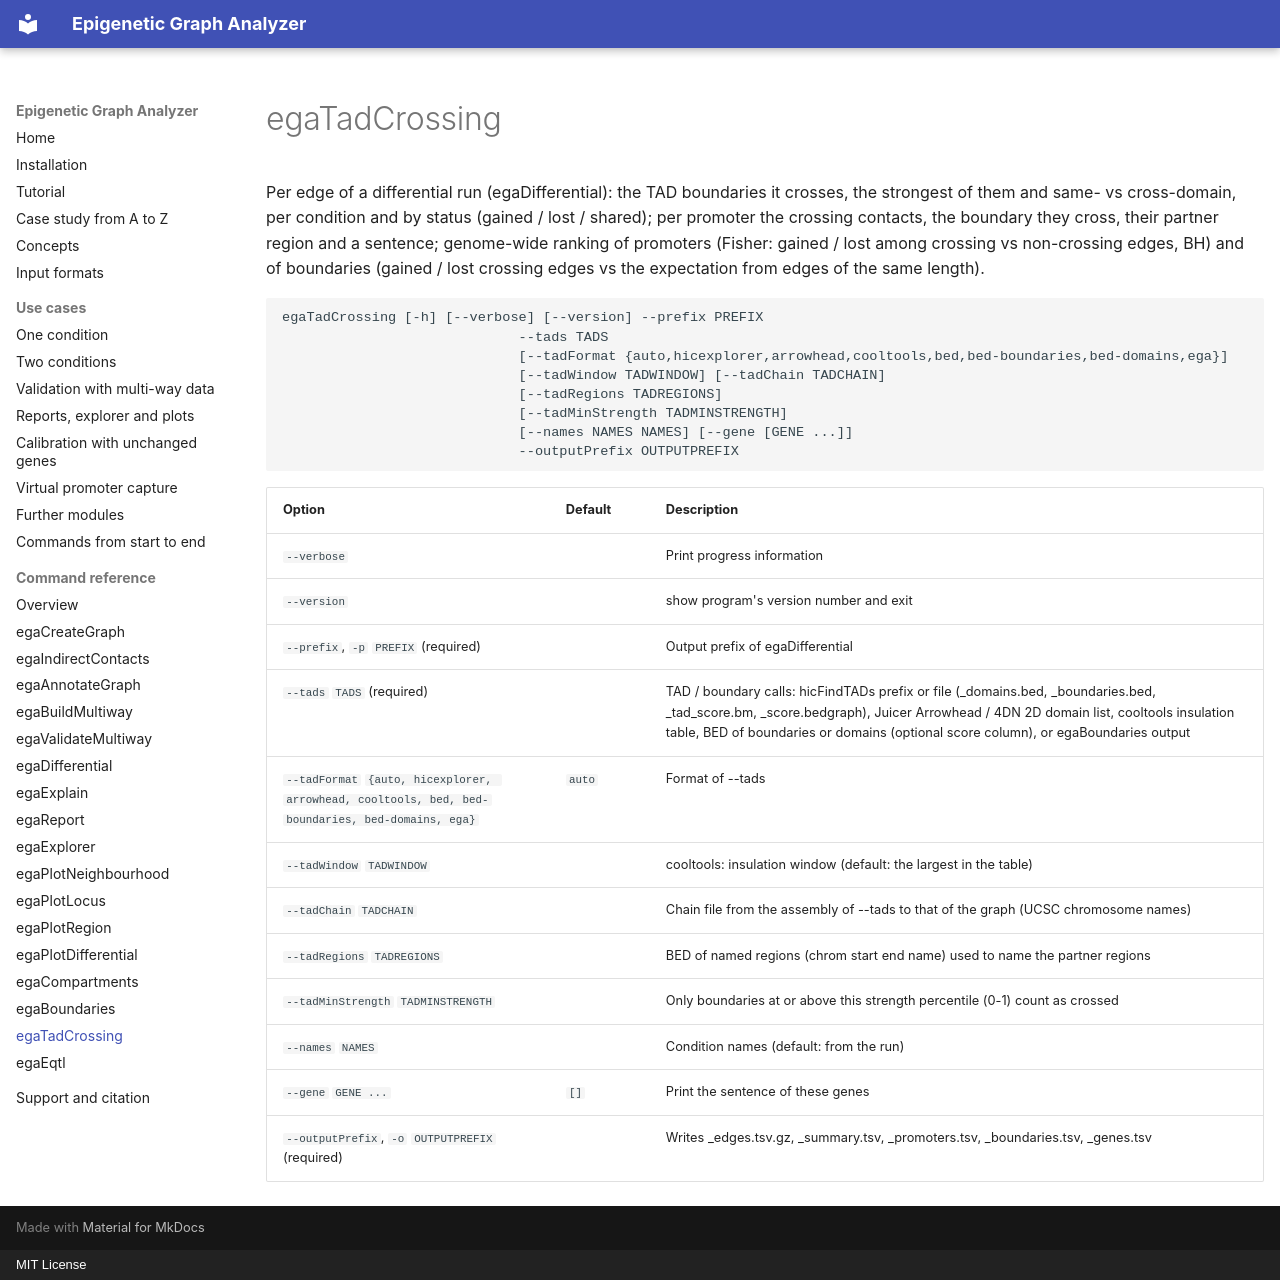

repository: joachimwolff/Epigenetic-Graph-Analyzer · page: reference/egaTadCrossing/index.html · generator: mkdocs · copyright: MIT License

# egaTadCrossing

Per edge of a differential run (egaDifferential): the TAD boundaries it crosses, the strongest of them and same- vs cross-domain, per condition and by status (gained / lost / shared); per promoter the crossing contacts, the boundary they cross, their partner region and a sentence; genome-wide ranking of promoters (Fisher: gained / lost among crossing vs non-crossing edges, BH) and of boundaries (gained / lost crossing edges vs the expectation from edges of the same length).

```text
egaTadCrossing [-h] [--verbose] [--version] --prefix PREFIX
                             --tads TADS
                             [--tadFormat {auto,hicexplorer,arrowhead,cooltools,bed,bed-boundaries,bed-domains,ega}]
                             [--tadWindow TADWINDOW] [--tadChain TADCHAIN]
                             [--tadRegions TADREGIONS]
                             [--tadMinStrength TADMINSTRENGTH]
                             [--names NAMES NAMES] [--gene [GENE ...]]
                             --outputPrefix OUTPUTPREFIX
```

| Option | Default | Description |
|---|---|---|
| `--verbose` |  | Print progress information |
| `--version` |  | show program's version number and exit |
| `--prefix`, `-p` `PREFIX` (required) |  | Output prefix of egaDifferential |
| `--tads` `TADS` (required) |  | TAD / boundary calls: hicFindTADs prefix or file (_domains.bed, _boundaries.bed, _tad_score.bm, _score.bedgraph), Juicer Arrowhead / 4DN 2D domain list, cooltools insulation table, BED of boundaries or domains (optional score column), or egaBoundaries output |
| `--tadFormat` `{auto, hicexplorer, arrowhead, cooltools, bed, bed-boundaries, bed-domains, ega}` | `auto` | Format of --tads |
| `--tadWindow` `TADWINDOW` |  | cooltools: insulation window (default: the largest in the table) |
| `--tadChain` `TADCHAIN` |  | Chain file from the assembly of --tads to that of the graph (UCSC chromosome names) |
| `--tadRegions` `TADREGIONS` |  | BED of named regions (chrom start end name) used to name the partner regions |
| `--tadMinStrength` `TADMINSTRENGTH` |  | Only boundaries at or above this strength percentile (0-1) count as crossed |
| `--names` `NAMES` |  | Condition names (default: from the run) |
| `--gene` `GENE ...` | `[]` | Print the sentence of these genes |
| `--outputPrefix`, `-o` `OUTPUTPREFIX` (required) |  | Writes <prefix>_edges.tsv.gz, _summary.tsv, _promoters.tsv, _boundaries.tsv, _genes.tsv |
